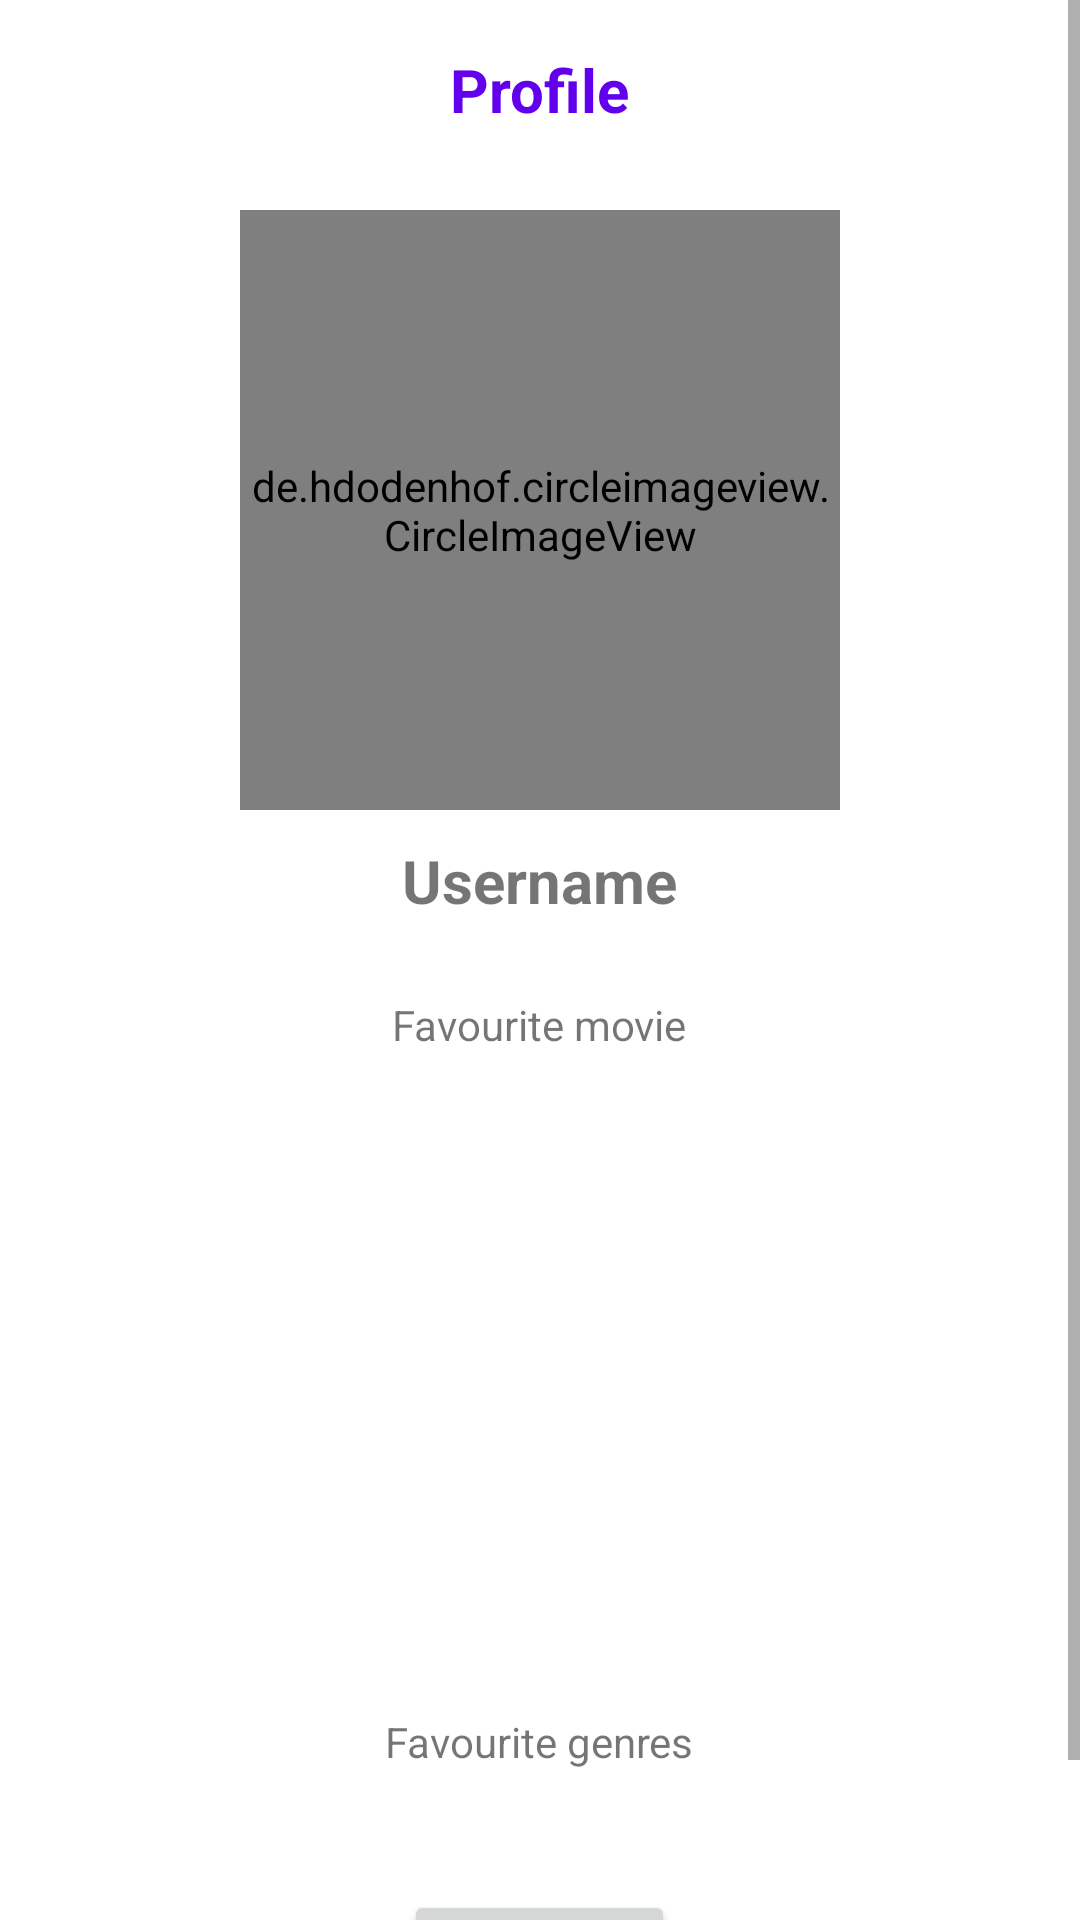

Reconstruct the res/layout file that produces this screen, plus the resources it refers to.
<!-- AndroidManifest.xml: application theme Theme.MovieJournal2 -->
<!-- res/layout/activity_view_friend.xml -->
<?xml version="1.0" encoding="utf-8"?>
<layout xmlns:android="http://schemas.android.com/apk/res/android"
    xmlns:app="http://schemas.android.com/apk/res-auto"
    xmlns:tools="http://schemas.android.com/tools">

    <data>
        <import type="android.view.View"/>
    </data>

    <ScrollView
        android:layout_width="match_parent"
        android:layout_height="match_parent">
        <FrameLayout
            android:layout_width="match_parent"
            android:layout_height="match_parent"
            tools:context=".ViewFriend"
            android:orientation="vertical">

            
            <LinearLayout
                android:layout_width="match_parent"
                android:layout_height="match_parent"
                android:orientation="horizontal">

                <com.google.android.material.navigation.NavigationView
                    android:id="@+id/navigationView"
                    android:layout_width="match_parent"
                    android:layout_height="60dp"
                    android:layout_alignParentTop="true"
                    android:layout_centerHorizontal="true"
                    app:layout_constraintStart_toStartOf="parent"
                    app:layout_constraintTop_toTopOf="parent">

                    <TextView
                        android:layout_width="wrap_content"
                        android:layout_height="wrap_content"
                        android:layout_centerHorizontal="true"
                        android:layout_gravity="center"
                        android:text="Profile"
                        android:textColor="#FF6200EE"
                        android:textSize="20dp"
                        android:textStyle="bold"
                        android:id="@+id/title"
                        app:layout_constraintBottom_toBottomOf="parent"
                        app:layout_constraintLeft_toLeftOf="parent"
                        app:layout_constraintRight_toRightOf="parent"
                        app:layout_constraintTop_toTopOf="parent" />

                </com.google.android.material.navigation.NavigationView>

            </LinearLayout>

            <LinearLayout
                android:layout_width="match_parent"
                android:layout_height="match_parent"
                android:orientation="vertical">

    
    
    
    
    
    
    

                <de.hdodenhof.circleimageview.CircleImageView
                    android:id="@+id/profilePic"
                    android:layout_width="200dp"
                    android:layout_height="200dp"
                    android:layout_marginTop="70dp"
                    android:layout_marginBottom="10dp"
                    android:layout_gravity="center_horizontal"
                    android:src="@drawable/ic_baseline_account_box_24"/>

                <TextView
                    android:id="@+id/user"
                    android:layout_width="wrap_content"
                    android:layout_height="wrap_content"
                    android:layout_gravity="center_horizontal"
                    android:text="Username"
                    android:textSize="20dp"
                    android:textStyle="bold" />

                <TextView
                    android:id="@+id/favmovieTitle"
                    android:layout_width="wrap_content"
                    android:layout_height="wrap_content"
                    android:layout_alignParentTop="true"
                    android:layout_centerInParent="true"
                    android:layout_marginTop="25dp"
                    android:layout_gravity="center_horizontal"
                    android:text="Favourite movie" />

                <ImageView
                    android:id="@+id/favmovie"
                    android:layout_marginTop="10dp"
                    android:layout_gravity="center_horizontal"
                    android:layout_width="120dp"
                    android:layout_height="180dp"/>

                <TextView
                    android:id="@+id/textView7"
                    android:layout_width="wrap_content"
                    android:layout_height="wrap_content"
                    android:layout_alignParentTop="true"
                    android:layout_centerInParent="true"
                    android:layout_gravity="center_horizontal"
                    android:layout_marginTop="30dp"
                    android:layout_marginBottom="10dp"
                    android:text="Favourite genres" />


                <LinearLayout
                    android:layout_width="match_parent"
                    android:layout_height="wrap_content"
                    android:orientation="horizontal"
                    android:layout_marginStart="25dp"
                    android:layout_marginEnd="25dp"
                    android:id="@+id/chips">

                    <com.google.android.material.chip.ChipGroup
                        android:id="@+id/chipGroup"
                        android:layout_width="match_parent"
                        android:layout_height="wrap_content"
                        android:layout_gravity="center_horizontal">


                    </com.google.android.material.chip.ChipGroup>

                </LinearLayout>

                <Button
                    android:layout_width="wrap_content"
                    android:layout_height="wrap_content"
                    android:layout_marginTop="30dp"
                    android:layout_marginBottom="20dp"
                    android:layout_gravity="center_horizontal"
                    android:id="@+id/unfriend"
                    android:text="Unfriend"/>

            </LinearLayout>
        </FrameLayout>
    </ScrollView>
</layout>
<!-- resources referenced by this layout -->
<resources>
  <style name="Theme.MovieJournal2" parent="Theme.MaterialComponents.DayNight.NoActionBar">
          
          <item name="colorPrimary">@color/purple_500</item>
          <item name="colorPrimaryVariant">@color/purple_700</item>
          <item name="colorOnPrimary">@color/white</item>
          
          <item name="colorSecondary">@color/teal_200</item>
          <item name="colorSecondaryVariant">@color/teal_700</item>
          <item name="colorOnSecondary">@color/black</item>
          
          <item name="android:statusBarColor" tools:targetApi="l">?attr/colorPrimaryVariant</item>
          
      </style>
  <color name="purple_500">#FF6200EE</color>
  <color name="purple_700">#FF3700B3</color>
  <color name="white">#FFFFFFFF</color>
  <color name="teal_200">#FF03DAC5</color>
  <color name="teal_700">#FF018786</color>
  <color name="black">#FF000000</color>
</resources>
